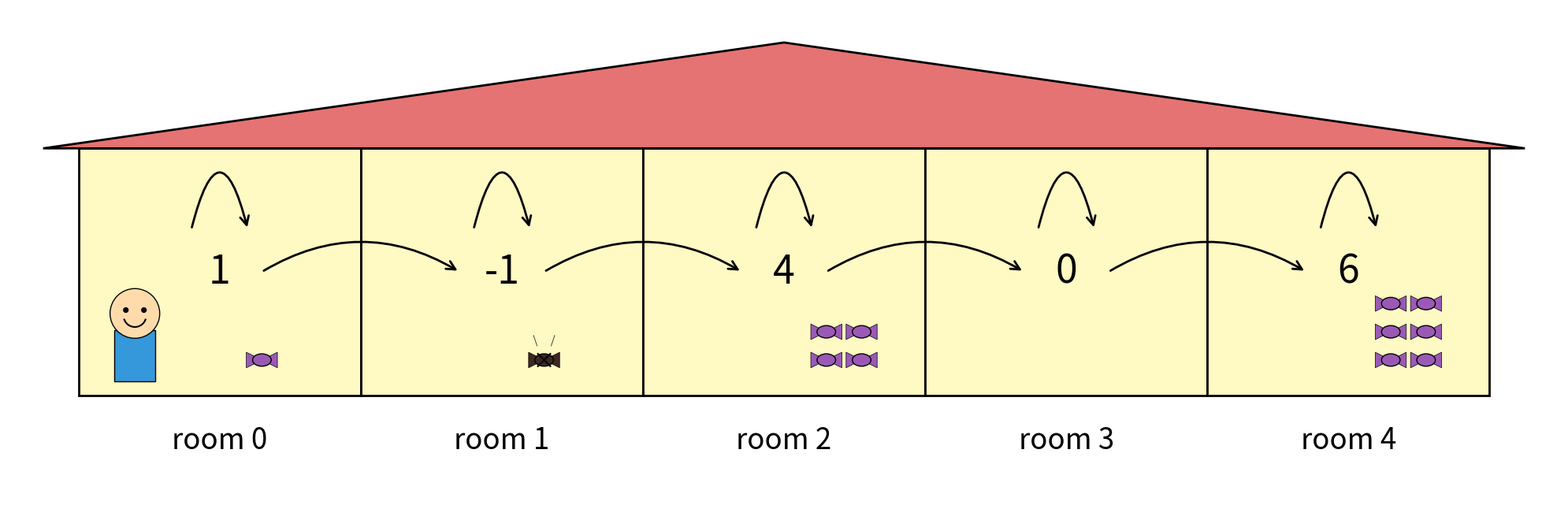

Reproduce this figure in Python.
import numpy as np
import matplotlib.pyplot as plt
from matplotlib.patches import Rectangle, Polygon, Circle, FancyArrowPatch, Ellipse

def draw_kid(ax, x, y, s=0.4):
    """Draws a kid character inside a room."""
    # Head
    ax.add_patch(Circle((x, y + 0.35*s), 0.22*s, facecolor="#FFDBAC", edgecolor="black", lw=1, zorder=10))
    # Body (Shirt)
    ax.add_patch(Rectangle((x - 0.18*s, y - 0.25*s), 0.36*s, 0.45*s, facecolor="#3498db", edgecolor="black", lw=1, zorder=9))
    # Eyes
    ax.add_patch(Circle((x - 0.08*s, y + 0.38*s), 0.025*s, facecolor="black", zorder=11))
    ax.add_patch(Circle((x + 0.08*s, y + 0.38*s), 0.025*s, facecolor="black", zorder=11))
    # Smile
    theta = np.linspace(200, 340, 15)
    ax.plot(x + 0.1*s*np.cos(np.radians(theta)), y + 0.33*s + 0.1*s*np.sin(np.radians(theta)), color="black", lw=1.5, zorder=11)

def draw_candy(ax, x, y, s=0.2, bitter=False):
    """Draws a sweet candy or a horrible-tasting one."""
    color = "#9b59b6" if not bitter else "#3e2723" 
    tri_l = Polygon([[x-s, y+s/2], [x-s, y-s/2], [x, y]], facecolor=color, edgecolor="black", lw=0.5, zorder=7)
    tri_r = Polygon([[x+s, y+s/2], [x+s, y-s/2], [x, y]], facecolor=color, edgecolor="black", lw=0.5, zorder=7)
    center = Ellipse((x, y), width=s*1.2, height=s*0.8, facecolor=color, edgecolor="black", lw=1, zorder=8)
    ax.add_patch(tri_l)
    ax.add_patch(tri_r)
    ax.add_patch(center)
    
    if bitter:
        ax.plot([x-s/2.5, x+s/2.5], [y-s/2.5, y+s/2.5], color="black", lw=1.5, zorder=9)
        ax.plot([x-s/2.5, x+s/2.5], [y+s/2.5, y-s/2.5], color="black", lw=1.5, zorder=9)
        ax.plot([x-0.1, x-0.15], [y+0.2, y+0.35], color="black", lw=0.5, zorder=9)
        ax.plot([x+0.1, x+0.15], [y+0.2, y+0.35], color="black", lw=0.5, zorder=9)

def make_house_5_rooms(save_path="candy_collection_3.pdf", show=True):
    # Reward sequence: 1, -1, 4, 0, 6
    rewards = [1, -1, 4, 0, 6]
    # For candy counts, we use absolute value for display, 
    # but the bitter logic handles the -1 visually.
    candy_counts = [1, 1, 4, 0, 6] 
    
    num_rooms = len(rewards)
    room_w, room_h = 4.0, 3.5
    
    # Adjusted figure size for 5 rooms
    fig, ax = plt.subplots(figsize=(20, 8))
    
    for i in range(num_rooms):
        x_start = i * room_w
        
        # 1. Draw Room
        rect = Rectangle((x_start, 0), room_w, room_h, facecolor="#FFF9C4", edgecolor="black", lw=2, zorder=2)
        ax.add_patch(rect)
        
        # 2. Reward Text (Centered vertically)
        reward_y = room_h / 2
        ax.text(x_start + room_w/2, reward_y, str(rewards[i]), ha="center", va="center", 
                fontsize=36, fontweight="normal", zorder=5)
        
        # 3. Room Labels (Polished positioning)
        ax.text(x_start + room_w/2, -0.42, f"room {i}", ha="center", va="top", fontsize=26.4)

        # 4. Draw Candies
        count = candy_counts[i]
        is_bitter = (rewards[i] < 0)
        spacing_x, spacing_y = 0.5, 0.4
        start_x = x_start + room_w * 0.65
        
        for c in range(count):
            cx = start_x + (c % 2) * spacing_x
            cy = 0.5 + (c // 2) * spacing_y
            draw_candy(ax, cx, cy, s=0.22, bitter=is_bitter)

    # 5. Common Roof
    roof_h = 1.5
    roof = Polygon([[-0.5, room_h], [num_rooms*room_w + 0.5, room_h], 
                    [(num_rooms*room_w)/2, room_h + roof_h]], 
                   facecolor="#E57373", edgecolor="black", lw=2, zorder=3)
    ax.add_patch(roof)

    # 6. Kid in Room 0
    draw_kid(ax, 0.8, 0.6, s=1.6)

    # 7. Arrows (Polished spacing)
    for i in range(num_rooms):
        x_c = i * room_w + room_w/2
        
        # Self-loop (Stay) - Tucked close to reward
        loop_y = reward_y + 0.6 
        ax.add_patch(FancyArrowPatch((x_c - 0.4, loop_y), (x_c + 0.4, loop_y),
                                     connectionstyle="arc3,rad=-2.0", arrowstyle='->,head_width=4,head_length=8',
                                     lw=2, color="black", zorder=6))
        
        # Move Arrow
        if i < num_rooms - 1:
            ax.add_patch(FancyArrowPatch((x_c + 0.6, reward_y), (x_c + room_w - 0.6, reward_y),
                                         connectionstyle="arc3,rad=-0.3", arrowstyle='->,head_width=4,head_length=8',
                                         lw=2, color="black", zorder=6))

    ax.set_aspect("equal")
    ax.axis("off")
    ax.set_xlim(-1, num_rooms * room_w + 1)
    ax.set_ylim(-1.5, room_h + roof_h + 0.5)

    plt.tight_layout()
    plt.savefig(save_path, bbox_inches="tight")
    if show:
        plt.show()
    plt.close(fig)

if __name__ == "__main__":
    make_house_5_rooms()
